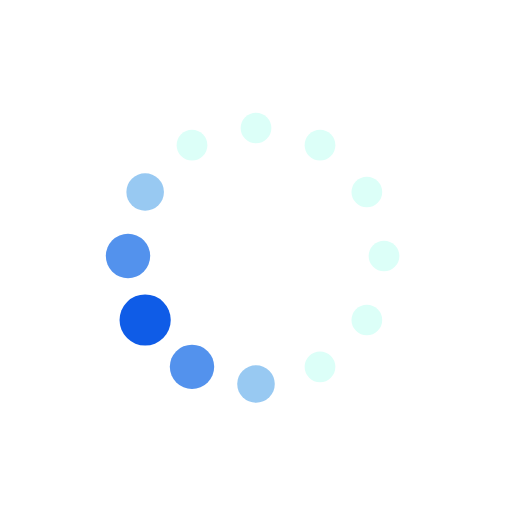
t = 0.00 s
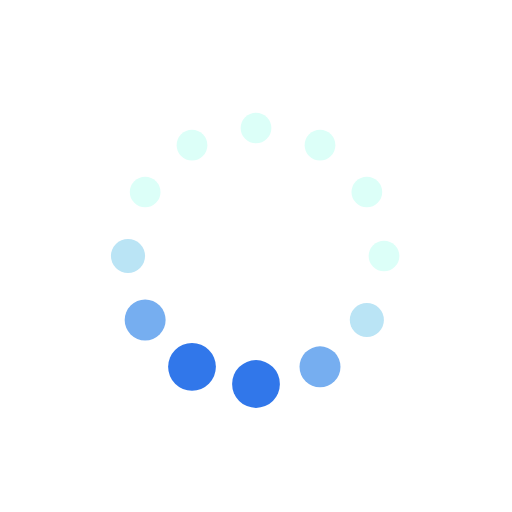
t = 1.88 s
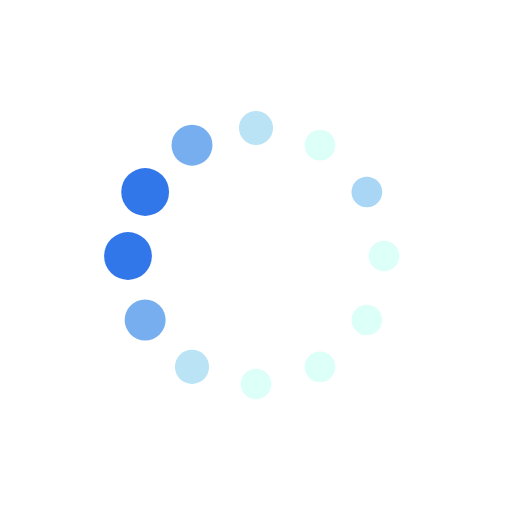
t = 3.13 s
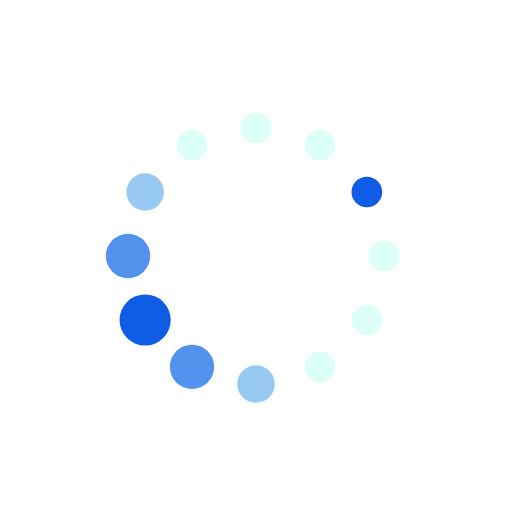
t = 5.00 s
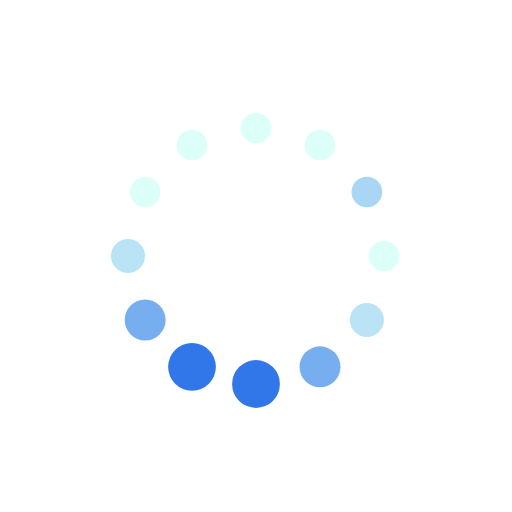
t = 6.88 s
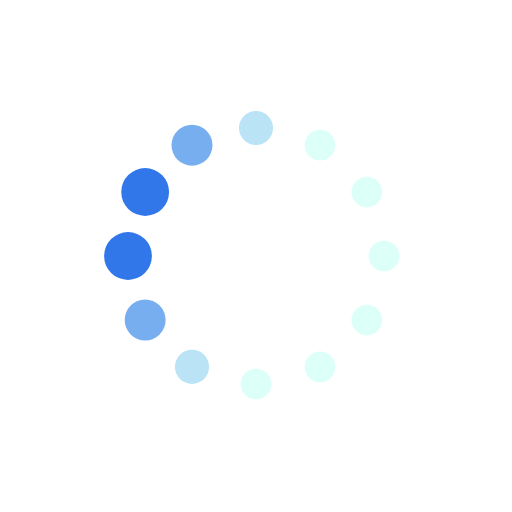
t = 8.13 s

The animated SVG that drew these frames (rendered in a browser with its animation timeline set to each time). Animation: 24 SMIL elements (animate=24); one cycle of 10.00 s, repeats indefinitely.

<svg xmlns="http://www.w3.org/2000/svg" xmlns:xlink="http://www.w3.org/1999/xlink" style="margin:auto;background:#fff;display:block;" width="200px" height="200px" viewBox="0 0 100 100" preserveAspectRatio="xMidYMid"> <circle cx="75" cy="50" fill="#dcfff8" r="5"> <animate attributeName="r" values="3;3;5;3;3" times="0;0.1;0.2;0.3;1" dur="1s" repeatCount="indefinite" begin="-0.9166666666666666s"></animate> <animate attributeName="fill" values="#dcfff8;#dcfff8;#0f5ce7;#dcfff8;#dcfff8" repeatCount="indefinite" times="0;0.1;0.2;0.3;1" dur="1s" begin="-0.9166666666666666s"></animate> </circle><circle cx="71.65063509461098" cy="62.5" fill="#dcfff8" r="5"> <animate attributeName="r" values="3;3;5;3;3" times="0;0.1;0.2;0.3;1" dur="1s" repeatCount="indefinite" begin="-0.8333333333333334s"></animate> <animate attributeName="fill" values="#dcfff8;#dcfff8;#0f5ce7;#dcfff8;#dcfff8" repeatCount="indefinite" times="0;0.1;0.2;0.3;1" dur="1s" begin="-0.8333333333333334s"></animate> </circle><circle cx="62.5" cy="71.65063509461096" fill="#dcfff8" r="5"> <animate attributeName="r" values="3;3;5;3;3" times="0;0.1;0.2;0.3;1" dur="1s" repeatCount="indefinite" begin="-0.75s"></animate> <animate attributeName="fill" values="#dcfff8;#dcfff8;#0f5ce7;#dcfff8;#dcfff8" repeatCount="indefinite" times="0;0.1;0.2;0.3;1" dur="1s" begin="-0.75s"></animate> </circle><circle cx="50" cy="75" fill="#dcfff8" r="5"> <animate attributeName="r" values="3;3;5;3;3" times="0;0.1;0.2;0.3;1" dur="1s" repeatCount="indefinite" begin="-0.6666666666666666s"></animate> <animate attributeName="fill" values="#dcfff8;#dcfff8;#0f5ce7;#dcfff8;#dcfff8" repeatCount="indefinite" times="0;0.1;0.2;0.3;1" dur="1s" begin="-0.6666666666666666s"></animate> </circle><circle cx="37.50000000000001" cy="71.65063509461098" fill="#dcfff8" r="5"> <animate attributeName="r" values="3;3;5;3;3" times="0;0.1;0.2;0.3;1" dur="1s" repeatCount="indefinite" begin="-0.5833333333333334s"></animate> <animate attributeName="fill" values="#dcfff8;#dcfff8;#0f5ce7;#dcfff8;#dcfff8" repeatCount="indefinite" times="0;0.1;0.2;0.3;1" dur="1s" begin="-0.5833333333333334s"></animate> </circle><circle cx="28.34936490538903" cy="62.5" fill="#dcfff8" r="5"> <animate attributeName="r" values="3;3;5;3;3" times="0;0.1;0.2;0.3;1" dur="1s" repeatCount="indefinite" begin="-0.5s"></animate> <animate attributeName="fill" values="#dcfff8;#dcfff8;#0f5ce7;#dcfff8;#dcfff8" repeatCount="indefinite" times="0;0.1;0.2;0.3;1" dur="1s" begin="-0.5s"></animate> </circle><circle cx="25" cy="50" fill="#dcfff8" r="5"> <animate attributeName="r" values="3;3;5;3;3" times="0;0.1;0.2;0.3;1" dur="1s" repeatCount="indefinite" begin="-0.4166666666666667s"></animate> <animate attributeName="fill" values="#dcfff8;#dcfff8;#0f5ce7;#dcfff8;#dcfff8" repeatCount="indefinite" times="0;0.1;0.2;0.3;1" dur="1s" begin="-0.4166666666666667s"></animate> </circle><circle cx="28.34936490538903" cy="37.50000000000001" fill="#dcfff8" r="5"> <animate attributeName="r" values="3;3;5;3;3" times="0;0.1;0.2;0.3;1" dur="1s" repeatCount="indefinite" begin="-0.3333333333333333s"></animate> <animate attributeName="fill" values="#dcfff8;#dcfff8;#0f5ce7;#dcfff8;#dcfff8" repeatCount="indefinite" times="0;0.1;0.2;0.3;1" dur="1s" begin="-0.3333333333333333s"></animate> </circle><circle cx="37.499999999999986" cy="28.349364905389038" fill="#dcfff8" r="5"> <animate attributeName="r" values="3;3;5;3;3" times="0;0.1;0.2;0.3;1" dur="1s" repeatCount="indefinite" begin="-0.25s"></animate> <animate attributeName="fill" values="#dcfff8;#dcfff8;#0f5ce7;#dcfff8;#dcfff8" repeatCount="indefinite" times="0;0.1;0.2;0.3;1" dur="1s" begin="-0.25s"></animate> </circle><circle cx="49.99999999999999" cy="25" fill="#dcfff8" r="5"> <animate attributeName="r" values="3;3;5;3;3" times="0;0.1;0.2;0.3;1" dur="1s" repeatCount="indefinite" begin="-0.16666666666666666s"></animate> <animate attributeName="fill" values="#dcfff8;#dcfff8;#0f5ce7;#dcfff8;#dcfff8" repeatCount="indefinite" times="0;0.1;0.2;0.3;1" dur="1s" begin="-0.16666666666666666s"></animate> </circle><circle cx="62.5" cy="28.349364905389034" fill="#dcfff8" r="5"> <animate attributeName="r" values="3;3;5;3;3" times="0;0.1;0.2;0.3;1" dur="1s" repeatCount="indefinite" begin="-0.08333333333333333s"></animate> <animate attributeName="fill" values="#dcfff8;#dcfff8;#0f5ce7;#dcfff8;#dcfff8" repeatCount="indefinite" times="0;0.1;0.2;0.3;1" dur="1s" begin="-0.08333333333333333s"></animate> </circle><circle cx="71.65063509461096" cy="37.499999999999986" fill="#dcfff8" r="5"> <animate attributeName="r" values="3;3;5;3;3" times="0;0.1;0.2;0.3;1" dur="1s" repeatCount="indefinite" begin="0s"></animate> <animate attributeName="fill" values="#dcfff8;#dcfff8;#0f5ce7;#dcfff8;#dcfff8" repeatCount="indefinite" times="0;0.1;0.2;0.3;1" dur="10s" begin="0s"></animate> </circle> </svg>
